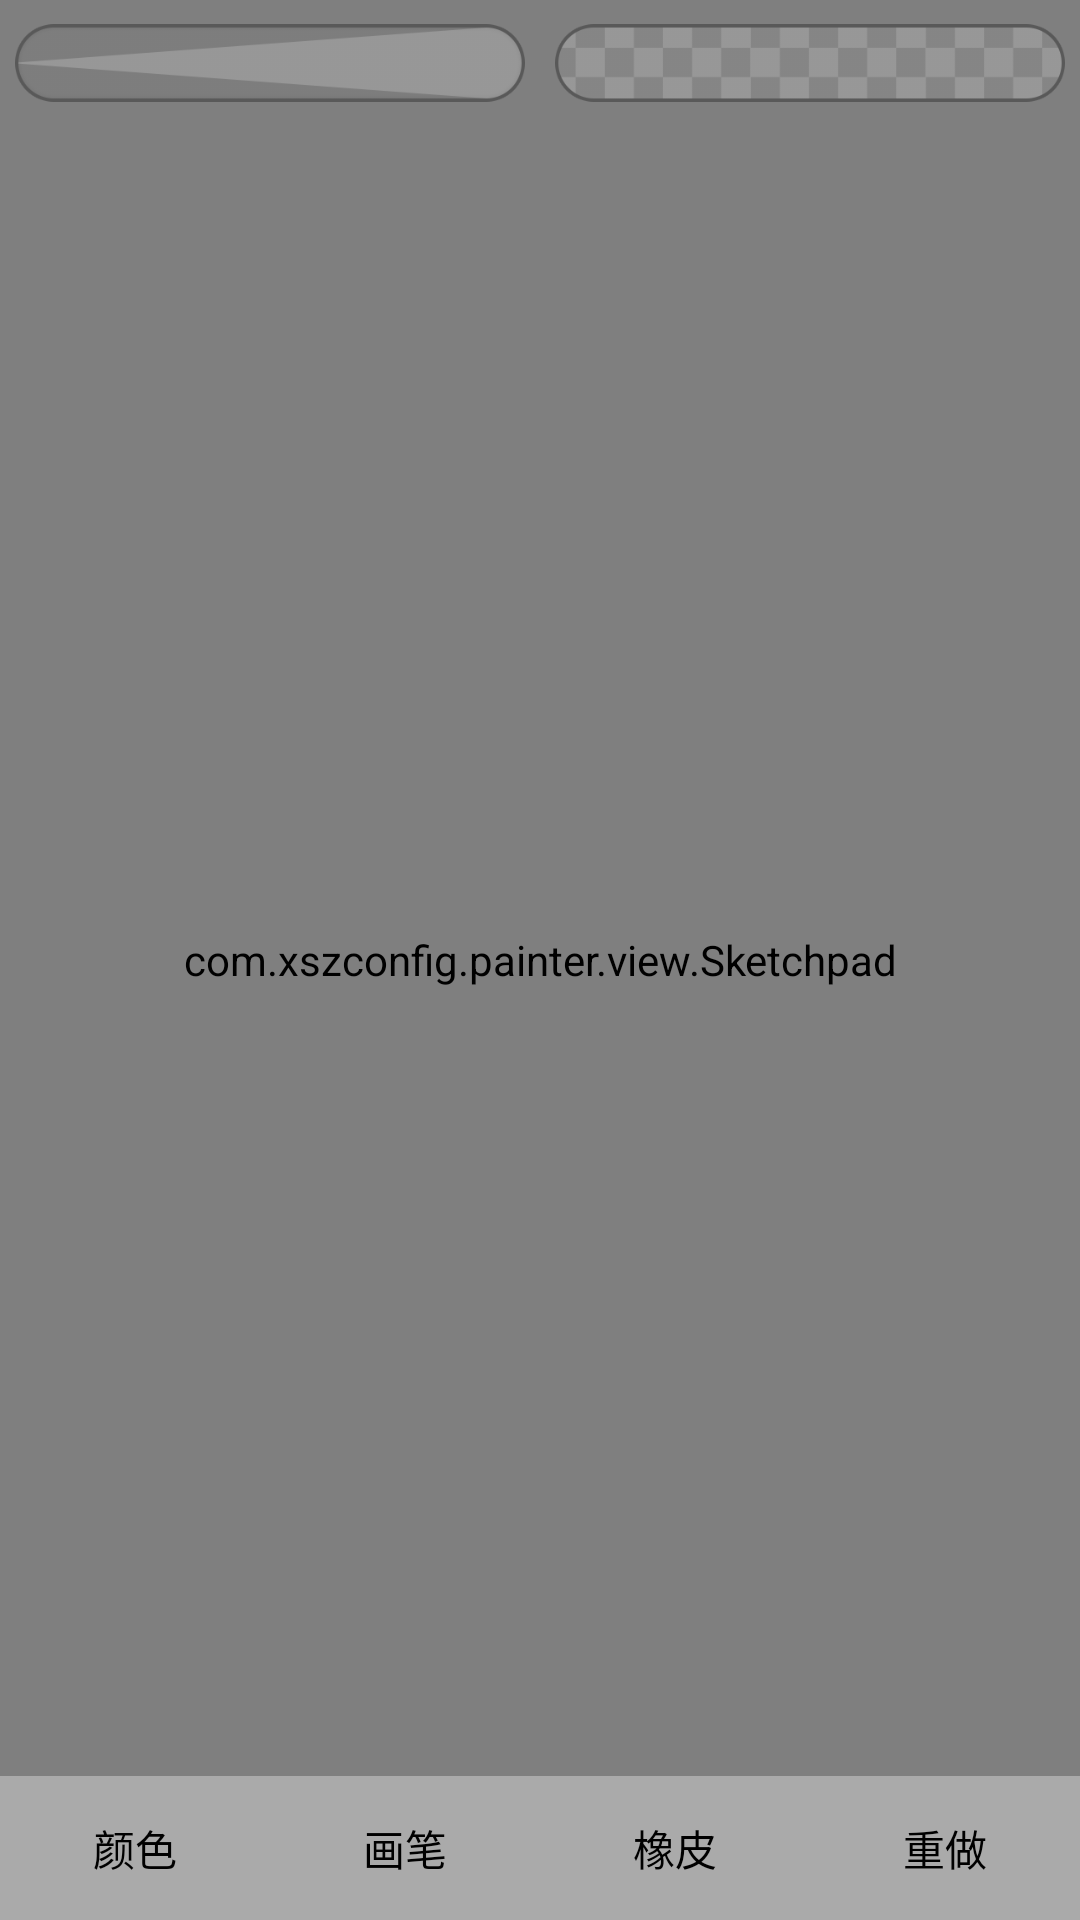

This screen was rendered from an Android layout file. Write that file and the resources it references.
<!-- AndroidManifest.xml: application theme AppTheme -->
<!-- res/layout/activity_sketchpad.xml -->
<?xml version="1.0" encoding="utf-8"?>
<RelativeLayout xmlns:android="http://schemas.android.com/apk/res/android"
    xmlns:pushtouch="http://schemas.android.com/apk/res-auto"
    android:layout_width="fill_parent"
    android:layout_height="fill_parent"
    android:orientation="vertical" >

    <com.example.painter.view.Sketchpad
        android:id="@+id/sketchpad"
        android:layout_width="match_parent"
        android:layout_height="match_parent" />

    <LinearLayout
        android:id="@+id/picker_layout"
        android:layout_width="match_parent"
        android:layout_height="wrap_content" >

        <RelativeLayout
            android:id="@+id/size_picker"
            android:layout_width="0dip"
            android:layout_height="wrap_content"
            android:layout_weight="1"
            android:padding="5dp" >

            <ImageView
                android:id="@+id/size_picker_bg"
                android:layout_width="wrap_content"
                android:layout_height="32dp"
                android:src="@drawable/seek_width_bg" />

            <ImageView
                android:id="@+id/size_picker_point"
                android:layout_width="32dp"
                android:layout_height="32dp"
                android:src="@drawable/seek_point" />
        </RelativeLayout>

        <RelativeLayout
            android:id="@+id/transparency_picker"
            android:layout_width="0dip"
            android:layout_height="wrap_content"
            android:layout_weight="1"
            android:padding="5dp" >

            <ImageView
                android:id="@+id/transparency_picker_bg"
                android:layout_width="wrap_content"
                android:layout_height="32dp"
                android:src="@drawable/transparency_02" />

            <ImageView
                android:id="@+id/transparency_picker_point"
                android:layout_width="32dp"
                android:layout_height="32dp"
                android:src="@drawable/seek_point" />
        </RelativeLayout>
    </LinearLayout>

    <LinearLayout
        android:id="@+id/bottom_layout"
        android:layout_width="match_parent"
        android:layout_height="48dp"
        android:layout_alignParentBottom="true"
        android:background="@android:color/darker_gray"
        android:orientation="horizontal" >

        <Button
            android:id="@+id/color_picker"
            android:layout_width="0dp"
            android:layout_height="match_parent"
            android:layout_gravity="center"
            android:layout_weight="1"
            android:background="@null"
            android:gravity="center"
            android:text="颜色" />

        <Button
            android:id="@+id/size_picker"
            android:layout_width="0dp"
            android:layout_height="match_parent"
            android:layout_gravity="center"
            android:layout_weight="1"
            android:background="@null"
            android:gravity="center"
            android:text="画笔" />

        <Button
            android:id="@+id/eraser_picker"
            android:layout_width="0dp"
            android:layout_height="match_parent"
            android:layout_gravity="center"
            android:layout_weight="1"
            android:background="@null"
            android:gravity="center"
            android:text="橡皮" />

        <Button
            android:id="@+id/redo"
            android:layout_width="0dp"
            android:layout_height="match_parent"
            android:layout_gravity="center"
            android:layout_weight="1"
            android:background="@null"
            android:gravity="center"
            android:text="重做" />
    </LinearLayout>

</RelativeLayout>
<!-- resources referenced by this layout -->
<resources>
  <!-- drawable seek_width_bg: png bitmap (drawable-hdpi, 3268 bytes) -->
  <!-- drawable transparency_02: png bitmap (drawable-hdpi, 2247 bytes) -->
  <style name="AppTheme" parent="AppBaseTheme">
          
           <item name="android:windowNoTitle">true</item>
           <item name="android:windowActionBar">false</item>
           <item name="android:windowFullscreen">true</item>
           <item name="android:windowContentOverlay">@null</item>
  
      </style>
  <style name="AppBaseTheme" parent="android:Theme">
          
      </style>
</resources>
